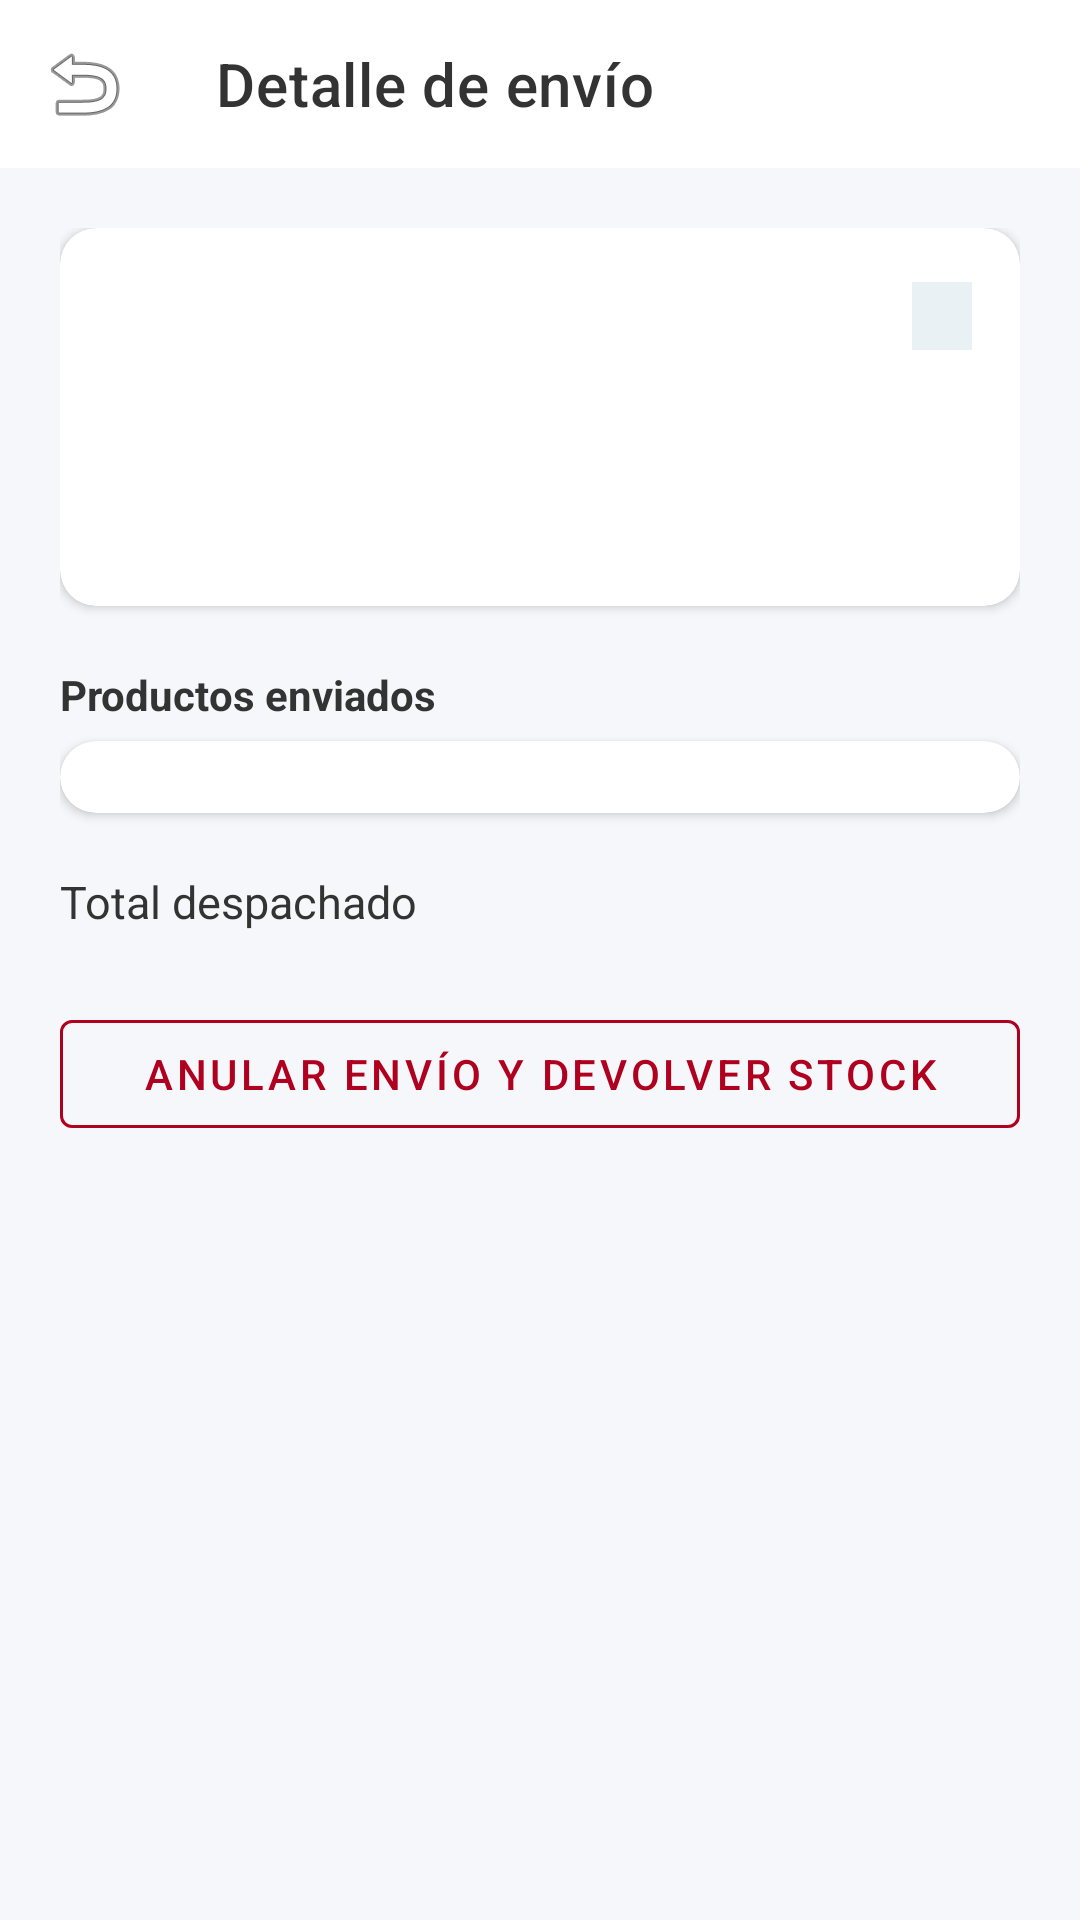

The Android layout XML behind this screen, and the referenced resources:
<!-- AndroidManifest.xml: application theme Theme.GestionDeInventario -->
<!-- res/layout/act_detalle_envio.xml -->
<?xml version="1.0" encoding="utf-8"?>
<LinearLayout xmlns:android="http://schemas.android.com/apk/res/android"
    xmlns:app="http://schemas.android.com/apk/res-auto"
    xmlns:tools="http://schemas.android.com/tools"
    android:layout_width="match_parent"
    android:layout_height="match_parent"
    android:background="@color/background"
    android:orientation="vertical"
    tools:context=".vista.frmDetalleEnvio">

    <com.google.android.material.appbar.MaterialToolbar
        android:id="@+id/toolbar"
        android:layout_width="match_parent"
        android:layout_height="?attr/actionBarSize"
        android:background="@color/surface"
        app:navigationIcon="@android:drawable/ic_menu_revert"
        app:title="Detalle de envío"
        app:titleTextColor="@color/on_surface" />

    <androidx.core.widget.NestedScrollView
        android:layout_width="match_parent"
        android:layout_height="0dp"
        android:layout_weight="1">

        <LinearLayout
            android:layout_width="match_parent"
            android:layout_height="wrap_content"
            android:orientation="vertical"
            android:padding="20dp">

            <com.google.android.material.card.MaterialCardView
                android:layout_width="match_parent"
                android:layout_height="wrap_content"
                app:cardBackgroundColor="@color/surface"
                app:cardCornerRadius="12dp"
                app:cardElevation="2dp"
                app:strokeWidth="0dp">

                <LinearLayout
                    android:layout_width="match_parent"
                    android:layout_height="wrap_content"
                    android:orientation="vertical"
                    android:padding="16dp">

                    <LinearLayout
                        android:layout_width="match_parent"
                        android:layout_height="wrap_content"
                        android:gravity="center_vertical"
                        android:orientation="horizontal">

                        <TextView
                            android:id="@+id/tv_detalle_numero"
                            android:layout_width="0dp"
                            android:layout_height="wrap_content"
                            android:layout_weight="1"
                            android:textColor="@color/on_surface"
                            android:textSize="20sp"
                            android:textStyle="bold"
                            tools:text="ENV-0002" />

                        <TextView
                            android:id="@+id/tv_detalle_estado"
                            android:layout_width="wrap_content"
                            android:layout_height="wrap_content"
                            android:background="@color/secondary"
                            android:paddingStart="10dp"
                            android:paddingTop="4dp"
                            android:paddingEnd="10dp"
                            android:paddingBottom="4dp"
                            android:textColor="@color/primary"
                            android:textSize="11sp"
                            android:textStyle="bold"
                            tools:text="REGISTRADO" />
                    </LinearLayout>

                    <TextView
                        android:id="@+id/tv_detalle_empresa"
                        android:layout_width="match_parent"
                        android:layout_height="wrap_content"
                        android:layout_marginTop="8dp"
                        android:textColor="@color/on_surface"
                        android:textSize="15sp"
                        tools:text="Enviado a: Coolbox" />

                    <TextView
                        android:id="@+id/tv_detalle_fecha"
                        android:layout_width="match_parent"
                        android:layout_height="wrap_content"
                        android:layout_marginTop="4dp"
                        android:textColor="@color/on_surface_variant"
                        android:textSize="12sp"
                        tools:text="12/11/2026 10:30" />

                    <TextView
                        android:id="@+id/tv_detalle_usuario"
                        android:layout_width="match_parent"
                        android:layout_height="wrap_content"
                        android:layout_marginTop="2dp"
                        android:textColor="@color/on_surface_variant"
                        android:textSize="12sp"
                        tools:text="Registrado por Antony Yeren Lezama" />

                    <TextView
                        android:id="@+id/tv_detalle_observaciones"
                        android:layout_width="match_parent"
                        android:layout_height="wrap_content"
                        android:layout_marginTop="8dp"
                        android:textColor="@color/on_surface"
                        android:textSize="13sp"
                        android:visibility="gone"
                        tools:text="Pedido de cámaras y memorias USB" />
                </LinearLayout>
            </com.google.android.material.card.MaterialCardView>

            <TextView
                android:layout_width="wrap_content"
                android:layout_height="wrap_content"
                android:layout_marginTop="20dp"
                android:layout_marginBottom="6dp"
                android:text="Productos enviados"
                android:textColor="@color/on_surface"
                android:textSize="14sp"
                android:textStyle="bold" />

            <com.google.android.material.card.MaterialCardView
                android:layout_width="match_parent"
                android:layout_height="wrap_content"
                app:cardBackgroundColor="@color/surface"
                app:cardCornerRadius="12dp"
                app:cardElevation="2dp"
                app:strokeWidth="0dp">

                <LinearLayout
                    android:id="@+id/container_detalle_items"
                    android:layout_width="match_parent"
                    android:layout_height="wrap_content"
                    android:orientation="vertical"
                    android:padding="12dp" />
            </com.google.android.material.card.MaterialCardView>

            <LinearLayout
                android:layout_width="match_parent"
                android:layout_height="wrap_content"
                android:layout_marginTop="16dp"
                android:gravity="center_vertical"
                android:orientation="horizontal">

                <TextView
                    android:layout_width="0dp"
                    android:layout_height="wrap_content"
                    android:layout_weight="1"
                    android:text="Total despachado"
                    android:textColor="@color/on_surface"
                    android:textSize="15sp" />

                <TextView
                    android:id="@+id/tv_detalle_total"
                    android:layout_width="wrap_content"
                    android:layout_height="wrap_content"
                    android:textColor="@color/primary"
                    android:textSize="20sp"
                    android:textStyle="bold"
                    tools:text="14 uds" />
            </LinearLayout>

            <com.google.android.material.button.MaterialButton
                android:id="@+id/btn_anular_envio"
                style="@style/Widget.MaterialComponents.Button.OutlinedButton"
                android:layout_width="match_parent"
                android:layout_height="wrap_content"
                android:layout_marginTop="20dp"
                android:text="Anular envío y devolver stock"
                android:textColor="@color/error"
                app:strokeColor="@color/error" />

            <TextView
                android:id="@+id/tv_detalle_aviso"
                android:layout_width="match_parent"
                android:layout_height="wrap_content"
                android:layout_marginTop="12dp"
                android:layout_marginBottom="8dp"
                android:textColor="@color/on_surface_variant"
                android:textSize="12sp" />

        </LinearLayout>
    </androidx.core.widget.NestedScrollView>
</LinearLayout>
<!-- resources referenced by this layout -->
<resources>
  <color name="background">#F5F7FA</color>
  <color name="error">#B00020</color>
  <color name="on_surface">#333333</color>
  <color name="on_surface_variant">#757575</color>
  <color name="primary">#275574</color>
  <color name="secondary">#EAF1F5</color>
  <color name="surface">#FFFFFF</color>
  <style name="Theme.GestionDeInventario" parent="Base.Theme.GestionDeInventario" />
  <style name="Base.Theme.GestionDeInventario" parent="Theme.MaterialComponents.DayNight.NoActionBar">
          <item name="colorPrimary">@color/primary</item>
          <item name="colorPrimaryVariant">@color/primary_variant</item>
          <item name="colorOnPrimary">@color/on_primary</item>
          <item name="colorSecondary">@color/secondary</item>
          <item name="colorSecondaryVariant">@color/secondary_variant</item>
          <item name="colorOnSecondary">@color/on_secondary</item>
  
          <item name="android:windowBackground">@color/background</item>
          <item name="android:statusBarColor">@color/surface</item>
          <item name="android:windowLightStatusBar">true</item>
      </style>
  <color name="primary_variant">#1B3D54</color>
  <color name="on_primary">#FFFFFF</color>
  <color name="secondary_variant">#3A6F93</color>
  <color name="on_secondary">#000000</color>
</resources>
